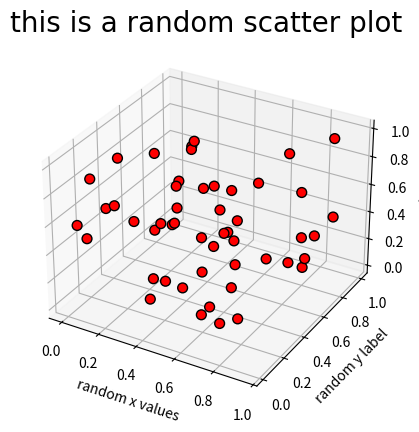

Reproduce this figure in Python.
import numpy as np
from matplotlib import pyplot as plt
from mpl_toolkits.mplot3d import axes3d

a = np.random.random((1,50))
b = np.random.random((1,50))
c = np.random.random((1,50))
'''
x = np.random.random((1,20))*2
y = np.random.random((1,20))*2
z = np.random.random((1,20))*2
az = np.random.random((1,10))*.5
bz= np.random.random((1,10))*.5
cz = np.random.random((1,10))*.5'''
fig = plt.figure()
ax = fig.add_subplot(111, projection='3d')

ax.set_xlabel('random x values')
ax.set_ylabel('random y label')
ax.set_zlabel('z label')
ax.set_title('this is a random scatter plot',
              fontsize=20, 
			  fontname='Times New Roman')

ax.scatter(a,b,c, marker='o',
		   c='r', s=50, edgecolor='k', alpha=1)
#ax.scatter(x,y,z, marker='^', c='b', s=50, edgecolor='k', alpha=.6)
#ax.scatter(az,bz,cz, marker='*', c='y', s=50, edgecolor='k', alpha=.6)
plt.show()
